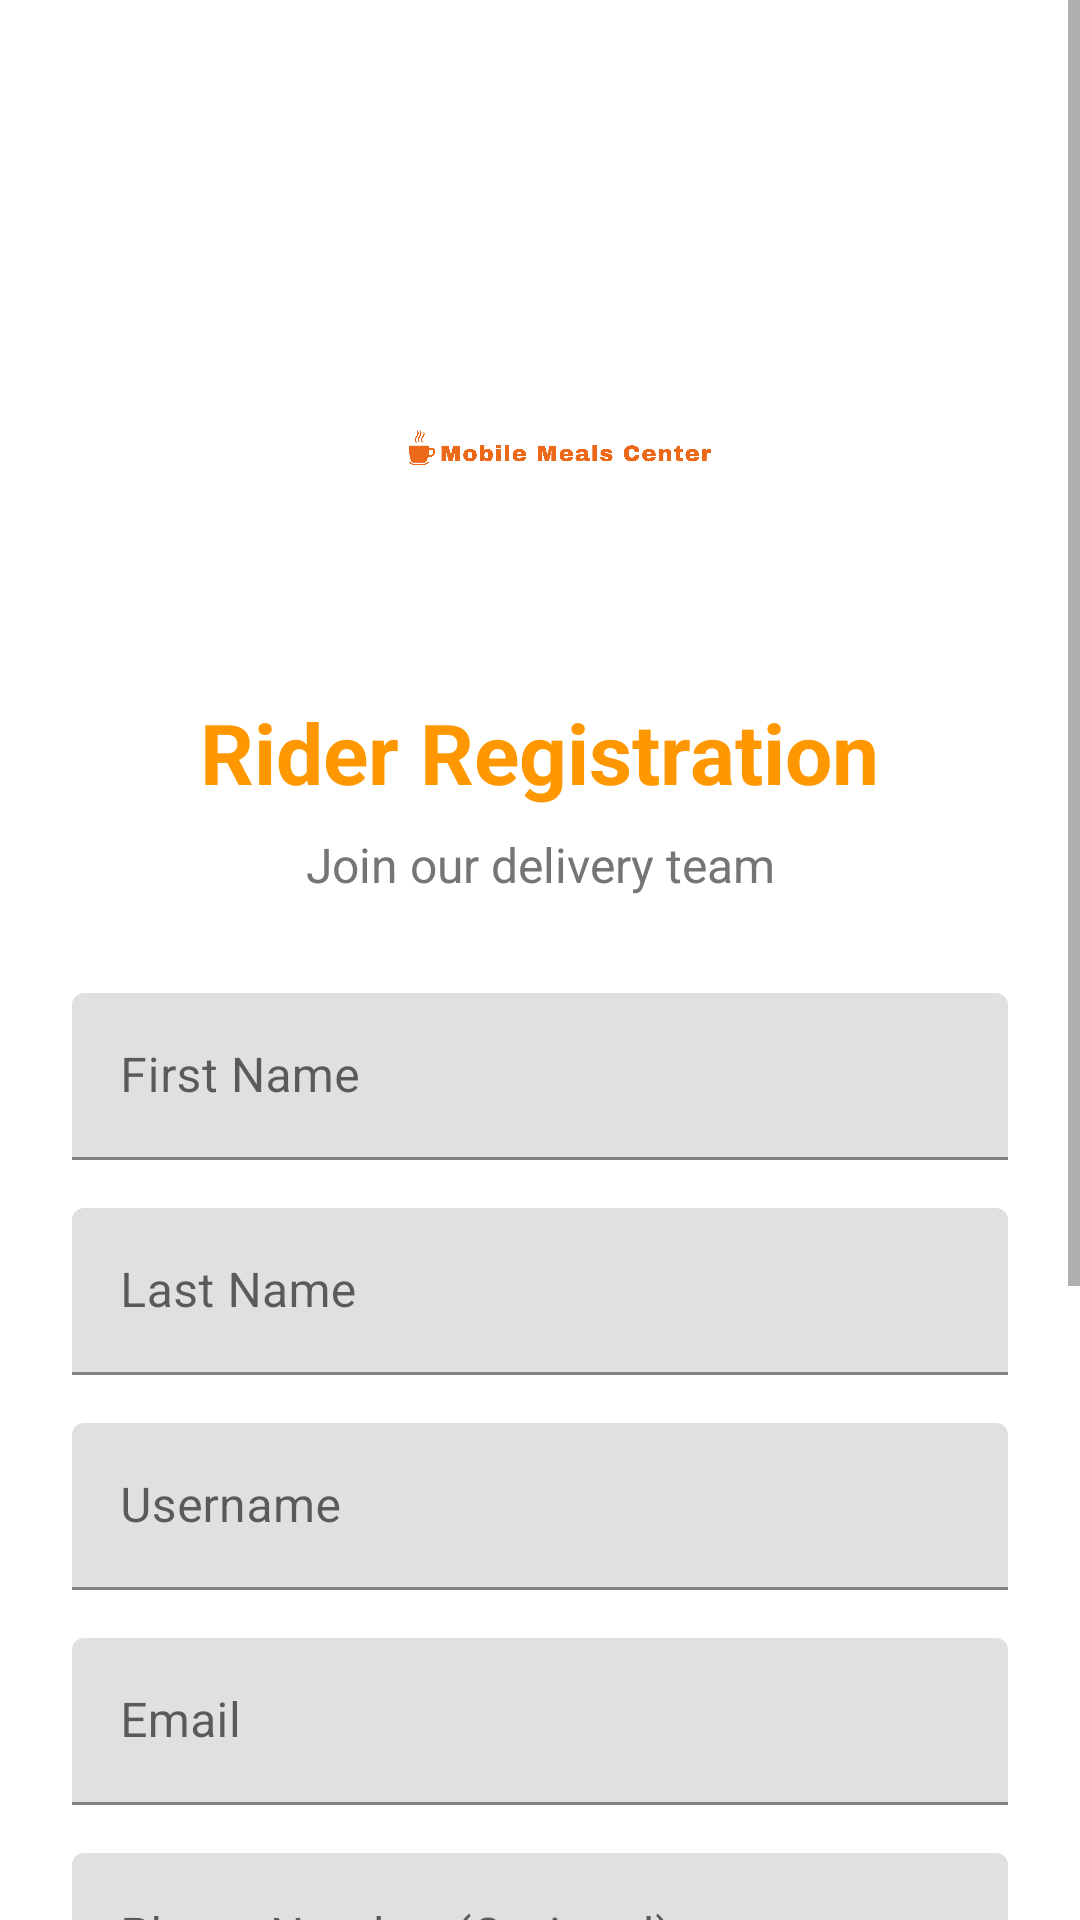

Layout XML and referenced resources for this Android screen:
<!-- AndroidManifest.xml: activity theme Theme.Mobimeals.NoActionBar -->
<!-- res/layout/activity_rider_register.xml -->
<?xml version="1.0" encoding="utf-8"?>
<ScrollView xmlns:android="http://schemas.android.com/apk/res/android"
    xmlns:app="http://schemas.android.com/apk/res-auto"
    android:layout_width="match_parent"
    android:layout_height="match_parent"
    android:fillViewport="true"
    android:background="@color/colorBackground">

    <LinearLayout
        android:layout_width="match_parent"
        android:layout_height="wrap_content"
        android:orientation="vertical"
        android:padding="24dp"
        android:gravity="center_horizontal">

        
        <ImageButton
            android:id="@+id/btnBack"
            android:layout_width="48dp"
            android:layout_height="48dp"
            android:layout_gravity="start"
            android:layout_marginBottom="16dp"
            android:background="?attr/selectableItemBackgroundBorderless"
            android:src="@drawable/ic_arrow_back"
            android:contentDescription="Back" />

        
        <ImageView
            android:layout_width="120dp"
            android:layout_height="120dp"
            android:layout_marginBottom="24dp"
            android:src="@drawable/logo"
            android:contentDescription="MobileMeals Logo" />

        
        <TextView
            android:layout_width="wrap_content"
            android:layout_height="wrap_content"
            android:text="Rider Registration"
            android:textSize="28sp"
            android:textStyle="bold"
            android:textColor="@color/colorPrimary"
            android:layout_marginBottom="8dp" />

        
        <TextView
            android:layout_width="wrap_content"
            android:layout_height="wrap_content"
            android:text="Join our delivery team"
            android:textSize="16sp"
            android:textColor="@color/textSecondary"
            android:layout_marginBottom="32dp"
            android:gravity="center" />

        
        <LinearLayout
            android:layout_width="match_parent"
            android:layout_height="wrap_content"
            android:orientation="vertical">

            
            <com.google.android.material.textfield.TextInputLayout
                android:layout_width="match_parent"
                android:layout_height="wrap_content"
                android:layout_marginBottom="16dp"
                app:boxStrokeColor="@color/colorPrimary"
                app:hintTextColor="@color/colorPrimary">

                <com.google.android.material.textfield.TextInputEditText
                    android:id="@+id/etFirstName"
                    android:layout_width="match_parent"
                    android:layout_height="wrap_content"
                    android:hint="First Name"
                    android:inputType="textPersonName"
                    android:textColor="@color/textPrimary" />
            </com.google.android.material.textfield.TextInputLayout>

            
            <com.google.android.material.textfield.TextInputLayout
                android:layout_width="match_parent"
                android:layout_height="wrap_content"
                android:layout_marginBottom="16dp"
                app:boxStrokeColor="@color/colorPrimary"
                app:hintTextColor="@color/colorPrimary">

                <com.google.android.material.textfield.TextInputEditText
                    android:id="@+id/etLastName"
                    android:layout_width="match_parent"
                    android:layout_height="wrap_content"
                    android:hint="Last Name"
                    android:inputType="textPersonName"
                    android:textColor="@color/textPrimary" />
            </com.google.android.material.textfield.TextInputLayout>

            
            <com.google.android.material.textfield.TextInputLayout
                android:layout_width="match_parent"
                android:layout_height="wrap_content"
                android:layout_marginBottom="16dp"
                app:boxStrokeColor="@color/colorPrimary"
                app:hintTextColor="@color/colorPrimary">

                <com.google.android.material.textfield.TextInputEditText
                    android:id="@+id/etUsername"
                    android:layout_width="match_parent"
                    android:layout_height="wrap_content"
                    android:hint="Username"
                    android:inputType="text"
                    android:textColor="@color/textPrimary" />
            </com.google.android.material.textfield.TextInputLayout>

            
            <com.google.android.material.textfield.TextInputLayout
                android:layout_width="match_parent"
                android:layout_height="wrap_content"
                android:layout_marginBottom="16dp"
                app:boxStrokeColor="@color/colorPrimary"
                app:hintTextColor="@color/colorPrimary">

                <com.google.android.material.textfield.TextInputEditText
                    android:id="@+id/etEmail"
                    android:layout_width="match_parent"
                    android:layout_height="wrap_content"
                    android:hint="Email"
                    android:inputType="textEmailAddress"
                    android:textColor="@color/textPrimary" />
            </com.google.android.material.textfield.TextInputLayout>

            
            <com.google.android.material.textfield.TextInputLayout
                android:layout_width="match_parent"
                android:layout_height="wrap_content"
                android:layout_marginBottom="16dp"
                app:boxStrokeColor="@color/colorPrimary"
                app:hintTextColor="@color/colorPrimary">

                <com.google.android.material.textfield.TextInputEditText
                    android:id="@+id/etPhone"
                    android:layout_width="match_parent"
                    android:layout_height="wrap_content"
                    android:hint="Phone Number (Optional)"
                    android:inputType="phone"
                    android:textColor="@color/textPrimary" />
            </com.google.android.material.textfield.TextInputLayout>

            
            <com.google.android.material.textfield.TextInputLayout
                android:layout_width="match_parent"
                android:layout_height="wrap_content"
                android:layout_marginBottom="16dp"
                app:boxStrokeColor="@color/colorPrimary"
                app:hintTextColor="@color/colorPrimary"
                app:passwordToggleEnabled="true">

                <com.google.android.material.textfield.TextInputEditText
                    android:id="@+id/etPassword"
                    android:layout_width="match_parent"
                    android:layout_height="wrap_content"
                    android:hint="Password"
                    android:inputType="textPassword"
                    android:textColor="@color/textPrimary" />
            </com.google.android.material.textfield.TextInputLayout>

            
            <com.google.android.material.textfield.TextInputLayout
                android:layout_width="match_parent"
                android:layout_height="wrap_content"
                android:layout_marginBottom="24dp"
                app:boxStrokeColor="@color/colorPrimary"
                app:hintTextColor="@color/colorPrimary"
                app:passwordToggleEnabled="true">

                <com.google.android.material.textfield.TextInputEditText
                    android:id="@+id/etConfirmPassword"
                    android:layout_width="match_parent"
                    android:layout_height="wrap_content"
                    android:hint="Confirm Password"
                    android:inputType="textPassword"
                    android:textColor="@color/textPrimary" />
            </com.google.android.material.textfield.TextInputLayout>

            
            <com.google.android.material.button.MaterialButton
                android:id="@+id/btnRegister"
                android:layout_width="match_parent"
                android:layout_height="56dp"
                android:text="Register as Rider"
                android:textSize="16sp"
                android:textStyle="bold"
                android:backgroundTint="@color/colorPrimary"
                android:textColor="@color/white"
                android:layout_marginBottom="16dp" />

            
            <TextView
                android:id="@+id/tvLoginLink"
                android:layout_width="wrap_content"
                android:layout_height="wrap_content"
                android:layout_gravity="center"
                android:text="Already have an account? Login here"
                android:textColor="@color/colorPrimary"
                android:textSize="14sp"
                android:clickable="true"
                android:focusable="true" />

        </LinearLayout>

        
        <ProgressBar
            android:id="@+id/progressBar"
            android:layout_width="wrap_content"
            android:layout_height="wrap_content"
            android:layout_marginTop="24dp"
            android:visibility="gone" />

    </LinearLayout>

</ScrollView>
<!-- resources referenced by this layout -->
<resources>
  <color name="colorBackground">#FFFFFF</color>
  <color name="colorPrimary">#FF9800</color>
  <color name="textPrimary">#212121</color>
  <color name="textSecondary">#757575</color>
  <color name="white">#FFFFFF</color>
  <!-- drawable ic_arrow_back (drawable) -->
  <?xml version="1.0" encoding="utf-8"?>
  <vector xmlns:android="http://schemas.android.com/apk/res/android"
      android:width="24dp"
      android:height="24dp"
      android:viewportWidth="24"
      android:viewportHeight="24"
      android:tint="?attr/colorOnPrimary">
    <path
        android:fillColor="@android:color/white"
        android:pathData="M20,11H7.83l5.59,-5.59L12,4l-8,8 8,8 1.41,-1.41L7.83,13H20v-2z"/>
  </vector>
  <!-- drawable logo: png bitmap (drawable, 41507 bytes) -->
  <style name="Theme.Mobimeals.NoActionBar" parent="Theme.Mobimeals">
          <item name="windowActionBar">false</item>
          <item name="windowNoTitle">true</item>
      </style>
  <style name="Theme.Mobimeals" parent="Base.Theme.Mobimeals" />
  <style name="Base.Theme.Mobimeals" parent="Theme.MaterialComponents.DayNight.NoActionBar">
          
          <item name="colorPrimary">@color/colorPrimary</item>
          <item name="colorPrimaryDark">@color/colorPrimaryDark</item>
          <item name="colorAccent">@color/colorAccent</item>
          
          
          <item name="android:statusBarColor">@color/colorPrimaryDark</item>
          
          
      </style>
  <color name="colorPrimaryDark">#F57C00</color>
  <color name="colorAccent">#FFA726</color>
</resources>
